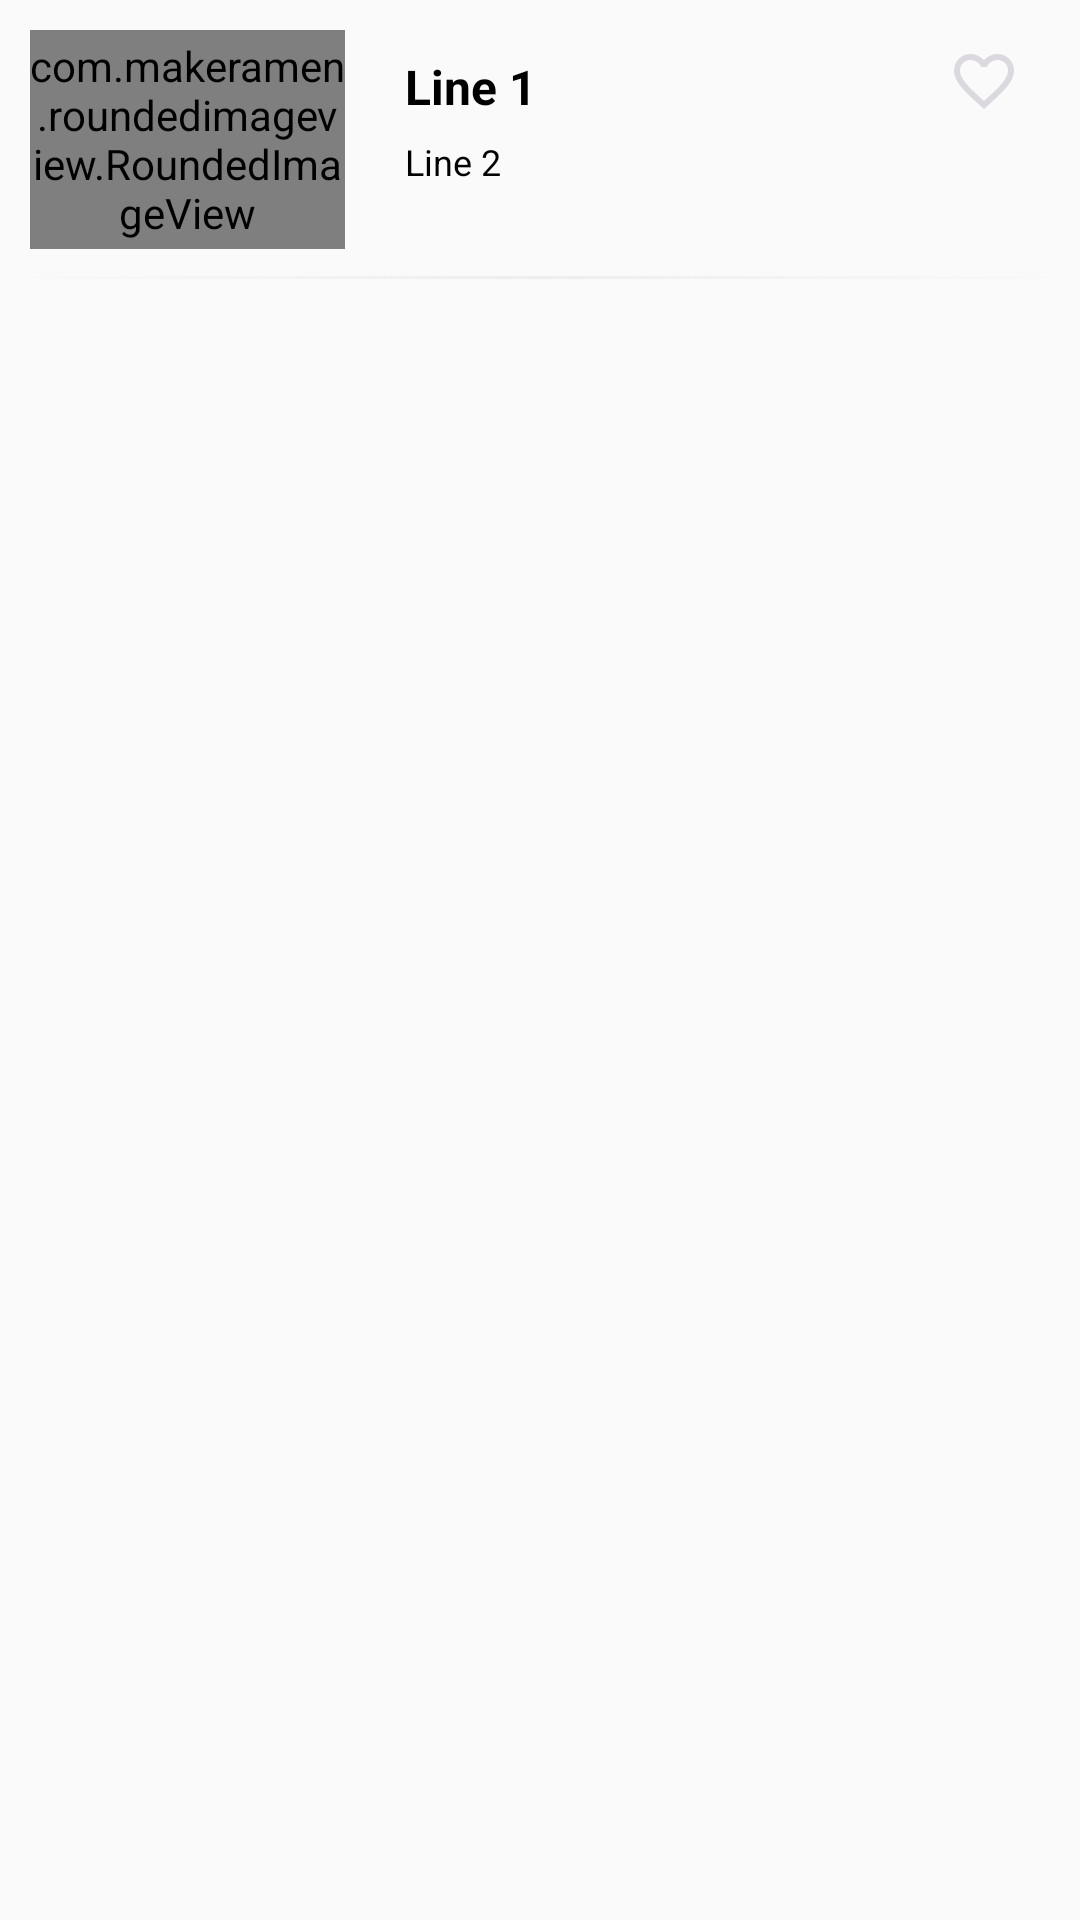

Here is an Android app screen rendered from its layout file. Give the layout XML and the strings, colors and styles it references.
<!-- AndroidManifest.xml: application theme AppTheme -->
<!-- res/layout/example_item_shop.xml -->
<?xml version="1.0" encoding="utf-8"?>
<androidx.cardview.widget.CardView
    xmlns:android="http://schemas.android.com/apk/res/android"
    xmlns:app="http://schemas.android.com/apk/res-auto"
    android:layout_width="match_parent"
    android:layout_height="wrap_content"
    android:layout_alignParentLeft="true"
    android:layout_alignParentTop="true"
    app:cardBackgroundColor="@android:color/transparent"
    app:cardElevation="0dp">

    <RelativeLayout
        android:layout_width="match_parent"
        android:layout_height="95dp"
        android:background="@android:color/transparent">

        <com.makeramen.roundedimageview.RoundedImageView
            android:id="@+id/imageView"
            android:layout_width="105dp"
            android:layout_height="73dp"
            android:layout_alignParentLeft="true"
            android:layout_alignParentTop="true"
            android:layout_marginLeft="10dp"
            android:layout_marginTop="10dp"
            android:scaleType="centerCrop"
            app:riv_corner_radius="5dp" />

        <TextView
            android:id="@+id/textView"
            android:layout_width="wrap_content"
            android:layout_height="wrap_content"
            android:layout_marginStart="20dp"
            android:layout_marginTop="18dp"
            android:layout_marginEnd="5dp"
            android:layout_toStartOf="@+id/buttonLike"
            android:layout_toEndOf="@+id/imageView"
            android:ellipsize="end"
            android:fontFamily="sans-serif"
            android:maxLines="1"
            android:singleLine="true"
            android:text="Line 1"
            android:textColor="@color/black"
            android:textSize="16sp"
            android:textStyle="bold" />

        <Button
            android:id="@+id/buttonLike"
            android:layout_width="24dp"
            android:layout_height="24dp"
            android:layout_alignParentEnd="true"
            android:layout_marginTop="15dp"
            android:layout_marginEnd="20dp"
            android:background="@drawable/ic_favorite_border_black_24dp" />

        <TextView
            android:id="@+id/textView2"
            android:layout_width="200dp"
            android:layout_height="wrap_content"
            android:layout_below="@+id/textView"
            android:layout_marginStart="20dp"
            android:layout_marginTop="6dp"
            android:layout_toEndOf="@+id/imageView"
            android:ellipsize="end"
            android:maxLines="2"
            android:singleLine="true"
            android:text="Line 2"
            android:textColor="@color/black"
            android:textSize="12sp" />

        <View
            android:id="@+id/underline"
            android:layout_width="wrap_content"
            android:layout_height="1dp"
            android:layout_alignParentBottom="true"
            android:layout_marginBottom="2dp"
            android:background="@drawable/card_style" />


    </RelativeLayout>


</androidx.cardview.widget.CardView>
<!-- resources referenced by this layout -->
<resources>
  <color name="black">#000000</color>
  <!-- drawable card_style (drawable) -->
  <?xml version="1.0" encoding="utf-8"?>
  <shape xmlns:android="http://schemas.android.com/apk/res/android"
      android:shape="rectangle" >
      <gradient
          android:angle="0"
          android:centerColor="#B2E8E8E8"
          android:endColor="@android:color/transparent"
          android:startColor="@android:color/transparent" />
  </shape>
  <!-- drawable ic_favorite_border_black_24dp (drawable) -->
  <vector android:height="22dp" android:tint="#DBD9DF"
      android:viewportHeight="24.0" android:viewportWidth="24.0"
      android:width="22dp" xmlns:android="http://schemas.android.com/apk/res/android">
      <path android:fillColor="#FF000000" android:pathData="M16.5,3c-1.74,0 -3.41,0.81 -4.5,2.09C10.91,3.81 9.24,3 7.5,3 4.42,3 2,5.42 2,8.5c0,3.78 3.4,6.86 8.55,11.54L12,21.35l1.45,-1.32C18.6,15.36 22,12.28 22,8.5 22,5.42 19.58,3 16.5,3zM12.1,18.55l-0.1,0.1 -0.1,-0.1C7.14,14.24 4,11.39 4,8.5 4,6.5 5.5,5 7.5,5c1.54,0 3.04,0.99 3.57,2.36h1.87C13.46,5.99 14.96,5 16.5,5c2,0 3.5,1.5 3.5,3.5 0,2.89 -3.14,5.74 -7.9,10.05z"/>
  </vector>
  <style name="AppTheme" parent="Theme.AppCompat.Light.NoActionBar">
          
          <item name="colorPrimary">@color/colorPrimary</item>
          <item name="colorPrimaryDark">@color/colorPrimaryDark</item>
          <item name="colorAccent">@color/colorAccent</item>
      </style>
  <color name="colorPrimary">#3A6A98</color>
  <color name="colorPrimaryDark">#F6F4FA</color>
  <color name="colorAccent">#3A6A98</color>
</resources>
